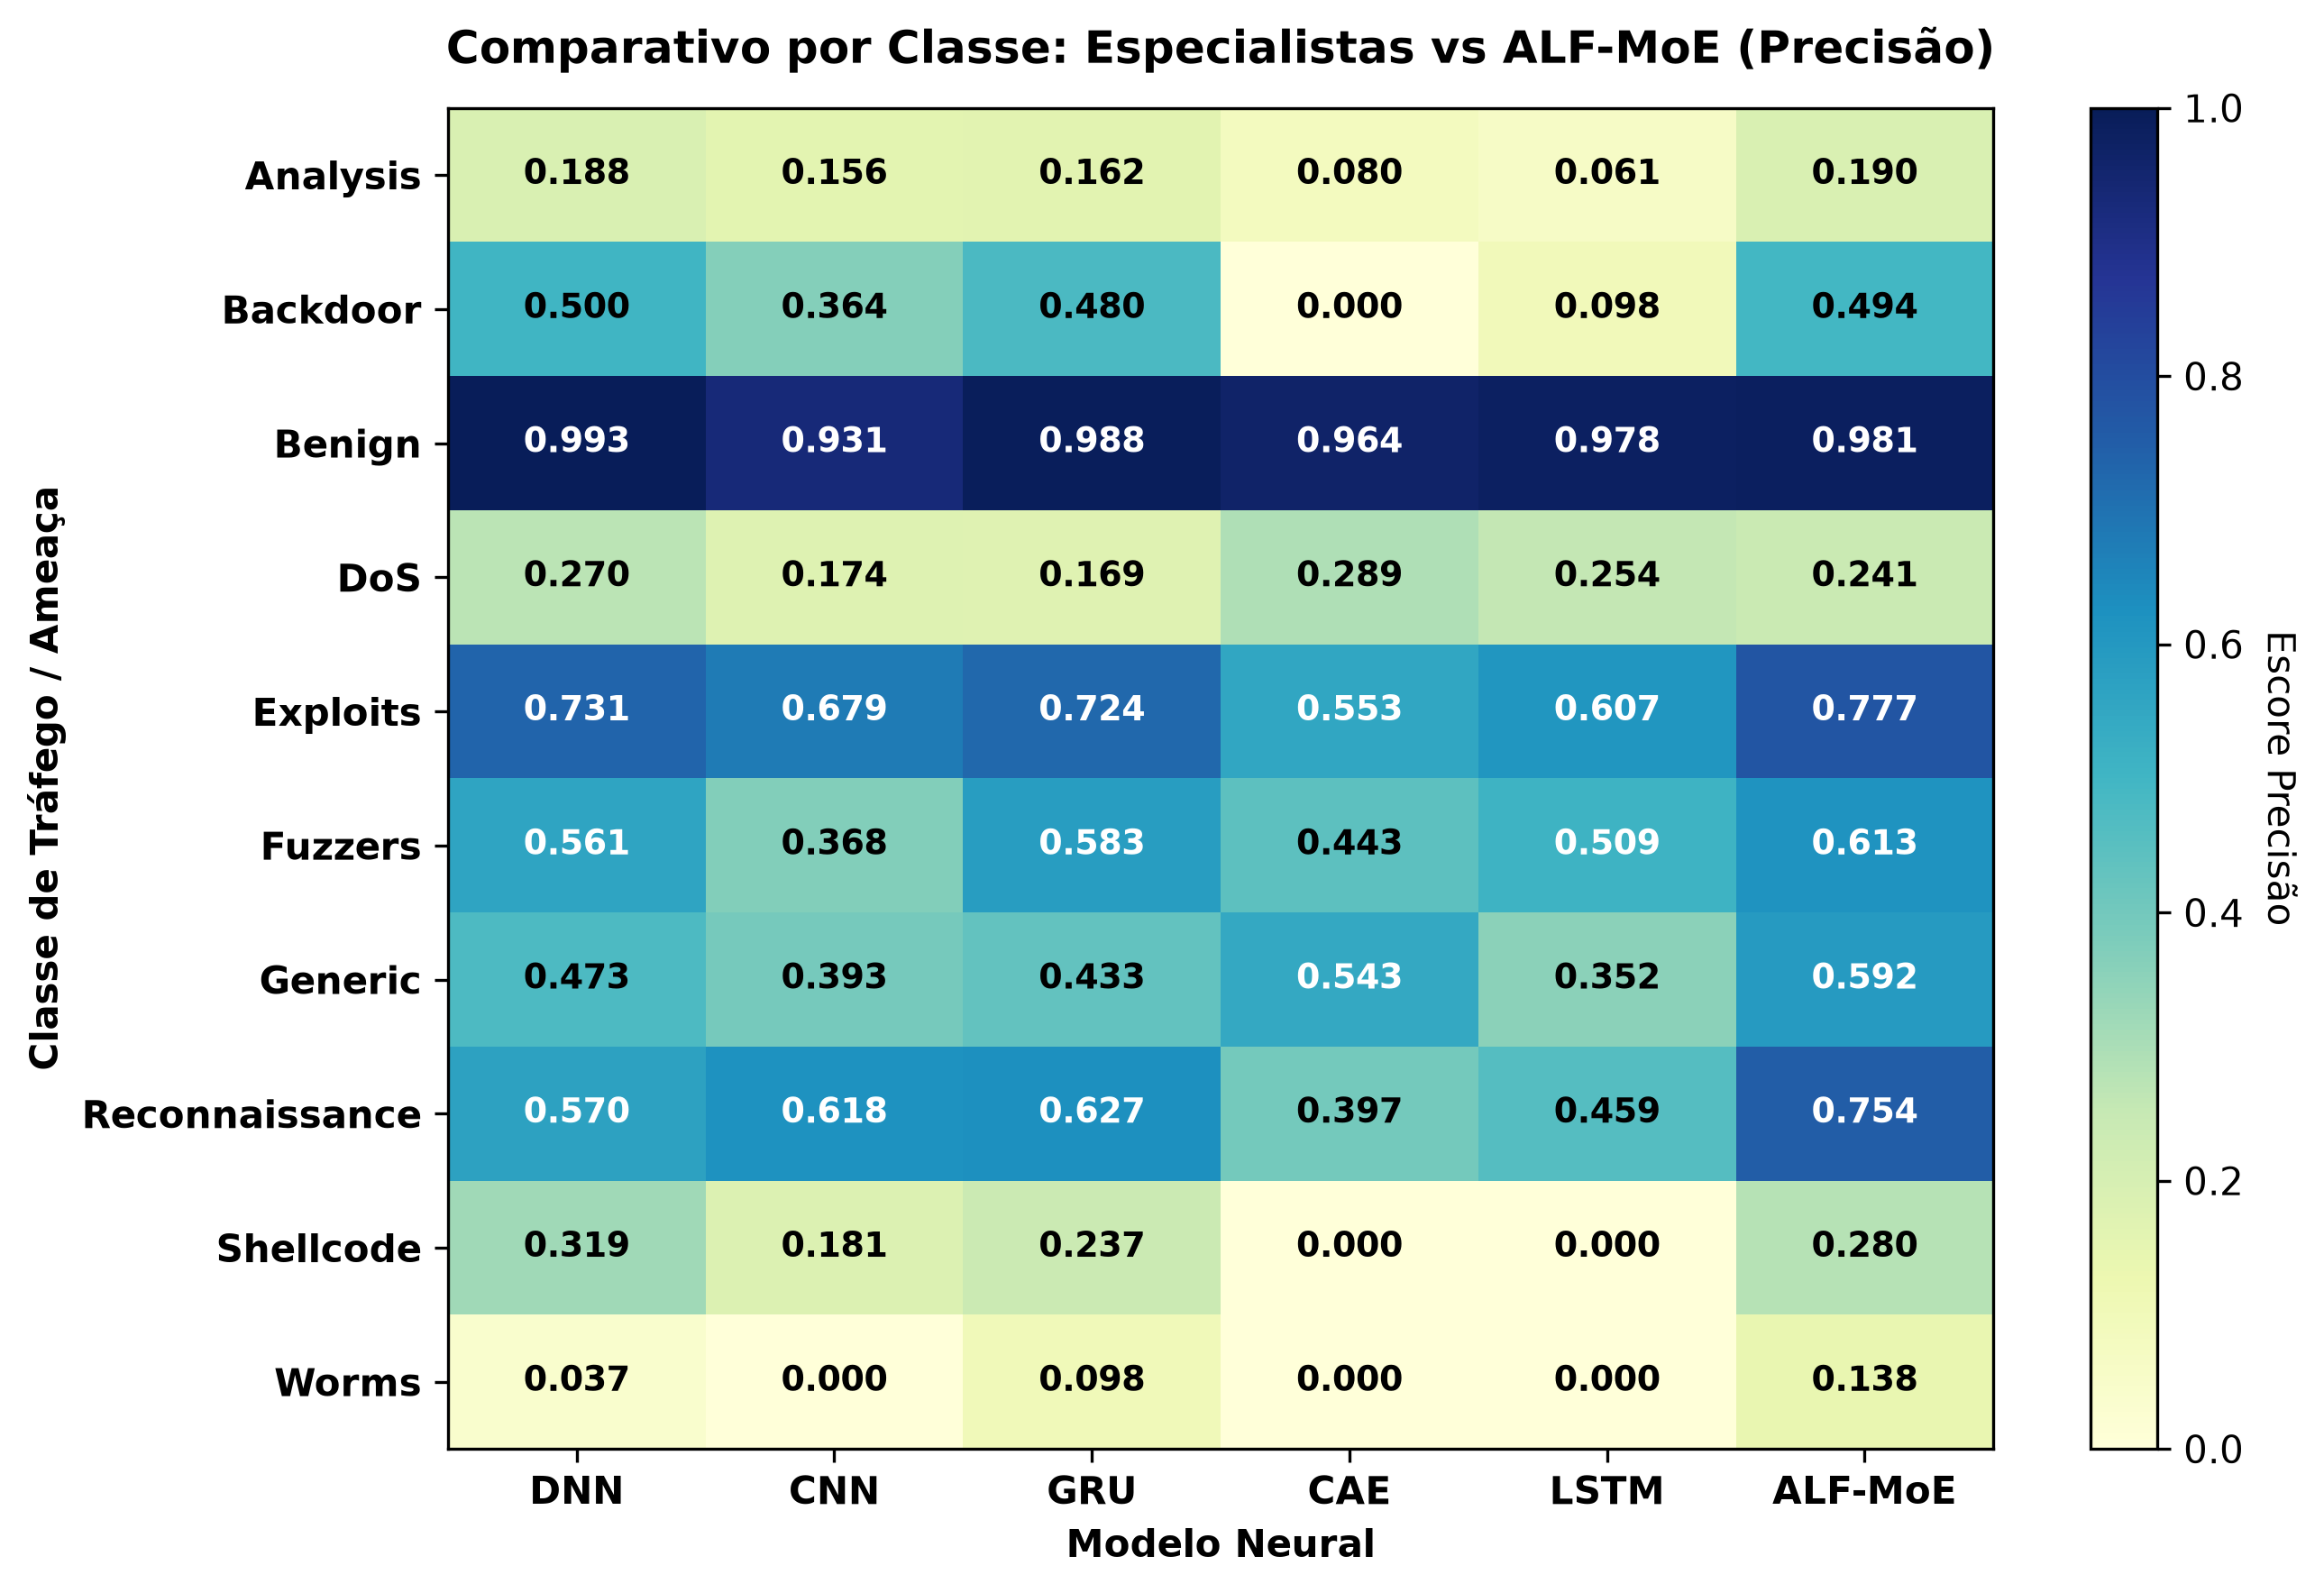

The file beside this chart, header and first rows:
, DNN, CNN, GRU, CAE, LSTM, ALF-MoE
Analysis, 0.1875, 0.1563, 0.1616, 0.08, 0.0609, 0.1903
Backdoor, 0.5, 0.3636, 0.48, 0.0, 0.09756, 0.4944
Benign, 0.9926, 0.931, 0.9883, 0.9637, 0.9775, 0.9805
DoS, 0.2696, 0.1736, 0.1685, 0.2895, 0.254, 0.2411
Exploits, 0.7314, 0.6789, 0.7243, 0.5533, 0.6074, 0.7768
Fuzzers, 0.5607, 0.3682, 0.5829, 0.4425, 0.509, 0.6134
Generic, 0.4733, 0.3927, 0.4333, 0.5432, 0.3517, 0.5921
Reconnaissance, 0.5699, 0.6178, 0.6272, 0.3973, 0.4588, 0.7536
Shellcode, 0.319, 0.1809, 0.237, 0.0, 0.0, 0.2803
Worms, 0.03738, 0.0, 0.0979, 0.0, 0.0, 0.1382
